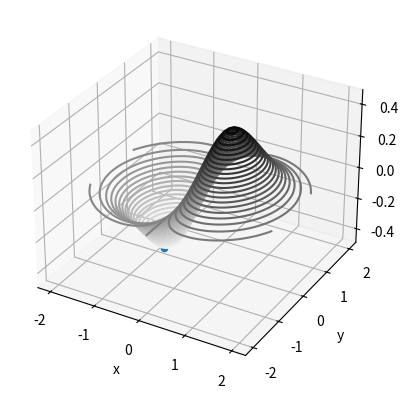
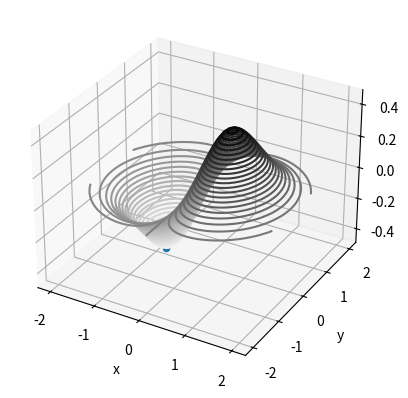
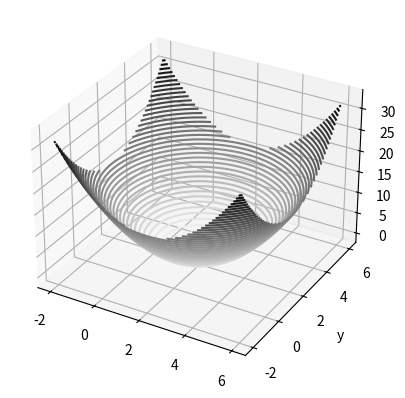
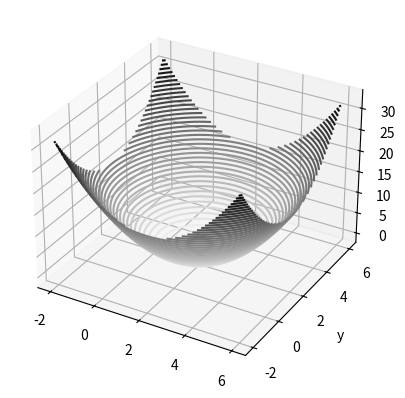

Generate these figures, in order, with matplotlib:
import math
import sympy
import random
import numpy as np
from matplotlib import pyplot as plt
from mpl_toolkits import mplot3d

# Méndez Pérez Emmanuel
# I7039 D04
# Práctica 2
# Desarrollado en Python 2.7

ERROR = 0.001
RANGO = 50


def f(x, y):  # f(x,y) = x*e^(-x^2-y^2)
    return x*math.pow(math.e, -1*math.pow(x, 2)-(math.pow(y, 2)))


def fdx(x, y):  # fdx(x,y)=(1-2x^2)*e^(-x^2-y^2)
    return (1-2*math.pow(x, 2))*math.pow(math.e, (-1*math.pow(x, 2)-1*(math.pow(y, 2))))


def fdy(x, y):  # fdy(x,y)=-2*x*y*e^(-x^2-y^2)
    return -2*x*y*math.pow(math.e, (-1*math.pow(x, 2)-1*(math.pow(y, 2))))


def f2(x, y):  # f(x,y) = (x-2)^2+(y-2)^2
    return math.pow(x-2, 2)+math.pow(y-2, 2)


def f2dx(x, y):  # f'(x,y) = 2*(x-2)
    return 2*(x-2)


def f2dy(x, y):  # f'(x,y) = 2*(y-2)
    return 2*(y-2)


# Grafica primera función-----------------------------------------

# x,y son arreglos de 50 números en el rango (-2,2)
x = np.linspace(-2, 2, RANGO)
y = np.linspace(-2, 2, RANGO)

X, Y = np.meshgrid(x, y)  # Regresa una matriz coordenada de los vectores x,y
# vectorize Permite que la función f(x) reciba como parámetros los vectores x,y
Z = np.vectorize(f)
ax = plt.axes(projection='3d')
# Dibuja la gráfica de f(x,y)
ax.contour3D(X, Y, Z(X, Y), RANGO, cmap='binary')

ax.set_xlabel('x')
ax.set_ylabel('y')
ax.set_zlabel('z')

# Búsqueda Aleatoria-----------------------------------------------

xl = [-2, -2]  # Límites inferiores
xu = [2, 2]  # Límites superiores
fBest = float('inf')

for i in range(100):

    x = xl[0]+(xu[0]-xl[0])*random.uniform(0, 1)  # X <- Xi + (Xu-Xl)r
    y = xl[1]+(xu[1]-xl[1])*random.uniform(0, 1)

    fVal = f(x, y)

    if fVal < fBest:
        fBest = fVal
        xBest = x
        yBest = y

# Grafíca el punto Mínimo encontrado
ax.scatter3D(xBest, yBest, f(xBest, yBest))
print ("Funcion 1:")
print ("	Busqueda aleatoria")
print (" x:", xBest, " y: ", yBest, " f(x,y):", f(xBest, yBest))
plt.show()  # Muestra gráfica

# Resultados:
#(' x:', -0.5121974700021013, ' y: ', -0.05982611772968527, ' f(x,y):', -0.39259746373329585)
#(' x:', -0.8604350112217509, ' y: ', 0.189919218167236, ' f(x,y):', -0.3958440697282326)
# (' x:', -0.6993258254191606, ' y: ', -0.03755987472658129, ' f(x,y):', -0.42822527909253405


# Vuelve a graficar primera función-----------------------------------------


# x,y son arreglos de 50 números en el rango (-2,2)
x = np.linspace(-2, 2, RANGO)
y = np.linspace(-2, 2, RANGO)

X, Y = np.meshgrid(x, y)  # Regresa una matriz coordenada de los vectores x,y
# vectorize Permite que la función f(x) reciba como parámetros los vectores x,y
Z = np.vectorize(f)
ax = plt.axes(projection='3d')
# Dibuja la gráfica de f(x,y)
ax.contour3D(X, Y, Z(X, Y), RANGO, cmap='binary')

ax.set_xlabel('x')
ax.set_ylabel('y')
ax.set_zlabel('z')

# Gradiente Descendiente--------------------------------------------------

# x,y son arreglos de 50 números en el rango (-2,2)
x = np.linspace(-1, 2, RANGO)
y = np.linspace(-1, 2, RANGO)

h = 0.1
diferencia = 1
i = 0
# Termina de iterar hasta que la diferencia de
while diferencia > ERROR and i < RANGO-1:  # resultados sea menor a .001 o se termine de iterar el arreglo
    gradX = fdx(x[i], y[i])  # Calculo de gradiente ▼f(xi)
    gradY = fdy(x[i], y[i])
    x[i+1] = x[i]-(h*gradX)  # xi+1 = xi - h▼f(xi)
    y[i+1] = y[i]-(h*gradY)
    # Calcula la diferencia del resultado obtenido con el anterior
    diferencia = math.fabs(x[i+1]-x[i])
    x[i] = x[i+1]  # xi = xi+1
    y[i] = y[i+1]
    i += 1
ax.scatter3D(x[i], y[i], f(x[i], y[i]))  # Grafíca el punto Mínimo encontrado
print ("	Gradiente Descendiente")
print (" x:", x[i], " y:", y[i], " f(x,y):", f(x[i], y[i]))
plt.show()  # Muestra gráfica

# Resultado:
#(' x:', -0.7114087963902055, ' y:', -0.11867197591511408, ' f(x,y):', -0.4228686923541326)


# Grafica segunda función-----------------------------------------

# x,y son arreglos de 50 números en el rango (-2,6)
x = np.linspace(-2, 6, RANGO)
y = np.linspace(-2, 6, RANGO)


X, Y = np.meshgrid(x, y)  # Regresa una matriz coordenada de los vectores x,y
# vectorize Permite que la función f(x) reciba como parámetros los vectores x,y
Z = np.vectorize(f2)
ax = plt.axes(projection='3d')
# Dibuja la gráfica de f(x,y)
ax.contour3D(X, Y, Z(X, Y), RANGO, cmap='binary')
ax.set_ylabel('y')
ax.set_zlabel('z')


# Búsqueda Aleatoria-----------------------------------------------

xl = [-2, -2]  # Límites inferiores
xu = [6, 6]  # Límites superiores
fBest = float('inf')

for i in range(100):

    x = xl[0]+(xu[0]-xl[0])*random.uniform(0, 1)  # X <- Xi + (Xu-Xl)r
    y = xl[1]+(xu[1]-xl[1])*random.uniform(0, 1)

    fVal = f2(x, y)

    if fVal < fBest:
        xBest = x
        yBest = y
        fBest = fVal

# Grafíca el punto Mínimo encontrado
ax.scatter3D(xBest, yBest, f2(xBest, yBest))
print ("Funcion 2:")
print ("	Busqueda aleatoria")
print (" x:", xBest, " y: ", yBest, " f2(x,y):", f2(xBest, yBest))
plt.show()  # Muestra gráfica

# Resultados:
#(' x:', 2.2190775751048175, ' y: ', 2.123763602832196, ' f2(x,y):', 0.06331241329981252)
#(' x:', 1.8752656046518545, ' y: ', 1.7784477914043446, ' f2(x,y):', 0.06464405051648026)
#(' x:', 1.704647488191612, ' y: ', 2.3904430710795275, ' f2(x,y):', 0.23967889798553688)


# Vuelve a graficar segunda función-----------------------------------------

x = np.linspace(-2, 6, RANGO)
y = np.linspace(-2, 6, RANGO)


X, Y = np.meshgrid(x, y)
Z = np.vectorize(f2)
ax = plt.axes(projection='3d')
ax.contour3D(X, Y, Z(X, Y), RANGO, cmap='binary')
ax.set_ylabel('y')
ax.set_zlabel('z')


# Gradiente Descendiente------------------------------------------

h = 0.1
diferencia = 1
i = 0
while diferencia > ERROR and i < RANGO-1:
    gradX = f2dx(x[i], y[i])  # Calculo de gradiente ▼f(xi)
    gradY = f2dy(x[i], y[i])
    x[i+1] = x[i]-(h*gradX)  # xi+1 = xi - h▼f(xi)
    y[i+1] = y[i]-(h*gradY)
    # Calcula la diferencia del resultado obtenido con el anterior
    diferencia = math.fabs(x[i+1]-x[i])
    x[i] = x[i+1]  # xi = xi+1
    y[i] = y[i+1]
    i += 1
ax.scatter3D(x[i], y[i], f2(x[i], y[i]))  # Grafíca el punto Mínimo encontrado
print ("	Gradiente Descendiente")
print (" x:", x[i], " y:", y[i], " f2(x,y):", f2(x[i], y[i]))
plt.show()  # Muestra gráfica

# Resultado:
#(' x:', 1.996038591874287, ' y:', 1.996038591874287, ' f2(x,y):', 3.138550867693165e-05)
